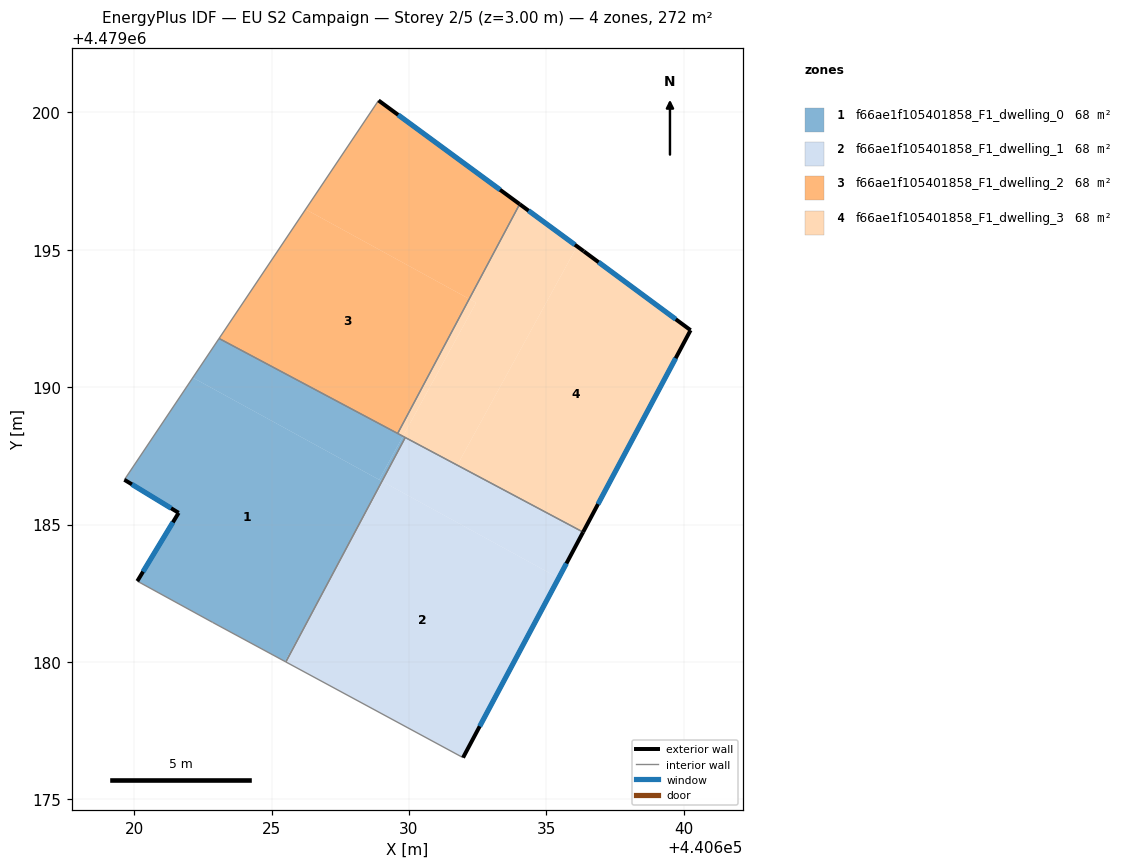
=== STOREY PLAN SPEC (per zone: floor XY polygon, exterior-wall plan segments, windows/doors) ===
zone 1: f66ae1f105401858_F1_dwelling_0  (68.0 m²)
  floor: (440629.02, 4479186.57) (440627.06, 4479182.90) (440625.49, 4479180.02) (440622.85, 4479181.44) (440620.12, 4479182.94) (440621.62, 4479185.43) (440619.65, 4479186.63) (440622.14, 4479190.34)
  floor: (440627.06, 4479182.90) (440625.52, 4479180.00) (440625.49, 4479180.02)
  floor: (440629.78, 4479188.21) (440628.92, 4479186.63) (440622.14, 4479190.34) (440623.09, 4479191.77)
  floor: (440629.87, 4479188.17) (440629.02, 4479186.57) (440628.92, 4479186.63) (440629.78, 4479188.21)
  exterior wall: (440621.62, 4479185.43) – (440620.12, 4479182.94)  [2.9 m]
    window: (440621.41, 4479185.08) – (440620.32, 4479183.29)  [4.5 m²]
  exterior wall: (440619.65, 4479186.63) – (440621.62, 4479185.43)  [2.3 m]
    window: (440619.92, 4479186.46) – (440621.35, 4479185.59)  [3.6 m²]
  interior walls: 6
zone 2: f66ae1f105401858_F1_dwelling_1  (68.0 m²)
  floor: (440635.45, 4479183.05) (440631.97, 4479176.52) (440625.52, 4479180.00) (440627.06, 4479182.90) (440629.06, 4479186.55)
  floor: (440629.06, 4479186.55) (440627.06, 4479182.90) (440629.02, 4479186.57)
  floor: (440636.34, 4479184.72) (440635.45, 4479183.05) (440629.02, 4479186.57) (440629.87, 4479188.17)
  exterior wall: (440631.97, 4479176.52) – (440636.34, 4479184.72)  [9.3 m]
    window: (440632.58, 4479177.66) – (440635.73, 4479183.59)  [14.6 m²]
  interior walls: 3
zone 3: f66ae1f105401858_F1_dwelling_2  (68.0 m²)
  floor: (440632.19, 4479193.21) (440629.59, 4479188.31) (440623.09, 4479191.77) (440626.24, 4479196.47)
  floor: (440634.03, 4479196.66) (440632.19, 4479193.21) (440626.24, 4479196.47) (440628.89, 4479200.43)
  exterior wall: (440634.03, 4479196.66) – (440628.89, 4479200.43)  [6.4 m]
    window: (440633.32, 4479197.18) – (440629.61, 4479199.91)  [10.0 m²]
  interior walls: 3
zone 4: f66ae1f105401858_F1_dwelling_3  (68.0 m²)
  floor: (440636.12, 4479195.12) (440631.76, 4479187.16) (440629.78, 4479188.21) (440632.44, 4479193.07) (440632.19, 4479193.21) (440634.03, 4479196.66)
  floor: (440640.25, 4479192.07) (440636.34, 4479184.72) (440631.76, 4479187.16) (440636.12, 4479195.12) (440636.36, 4479194.94)
  floor: (440632.44, 4479193.07) (440629.78, 4479188.21) (440629.59, 4479188.31) (440632.19, 4479193.21)
  exterior wall: (440636.36, 4479194.94) – (440634.03, 4479196.66)  [2.9 m]
    window: (440636.04, 4479195.18) – (440634.35, 4479196.42)  [4.5 m²]
  exterior wall: (440640.25, 4479192.07) – (440636.36, 4479194.94)  [4.8 m]
    window: (440639.71, 4479192.47) – (440636.90, 4479194.55)  [7.6 m²]
  exterior wall: (440636.34, 4479184.72) – (440640.25, 4479192.07)  [8.3 m]
    window: (440636.88, 4479185.74) – (440639.71, 4479191.05)  [13.0 m²]
  interior walls: 3

=== DERIVED (storey summary) ===
Building: EU S2 Campaign
Storey: 2 of 5  (floor level z = 3.00 m)
Storey gross floor area: 271.9 m²
Zones on this storey: 4
  - f66ae1f105401858_F1_dwelling_0: floor 68.0 m²; exterior wall 5.2 m (15.7 m²); 2 window(s) 8.2 m²; WWR 52.2%
  - f66ae1f105401858_F1_dwelling_1: floor 68.0 m²; exterior wall 9.3 m (27.9 m²); 1 window(s) 14.6 m²; WWR 52.2%
  - f66ae1f105401858_F1_dwelling_2: floor 68.0 m²; exterior wall 6.4 m (19.1 m²); 1 window(s) 10.0 m²; WWR 52.2%
  - f66ae1f105401858_F1_dwelling_3: floor 68.0 m²; exterior wall 16.1 m (48.2 m²); 3 window(s) 25.1 m²; WWR 52.2%
Zone adjacency (shared interzone walls):
  - f66ae1f105401858_F1_dwelling_0 ↔ f66ae1f105401858_F1_dwelling_1
  - f66ae1f105401858_F1_dwelling_0 ↔ f66ae1f105401858_F1_dwelling_2
  - f66ae1f105401858_F1_dwelling_0 ↔ f66ae1f105401858_F1_dwelling_3
  - f66ae1f105401858_F1_dwelling_1 ↔ f66ae1f105401858_F1_dwelling_3
  - f66ae1f105401858_F1_dwelling_2 ↔ f66ae1f105401858_F1_dwelling_3